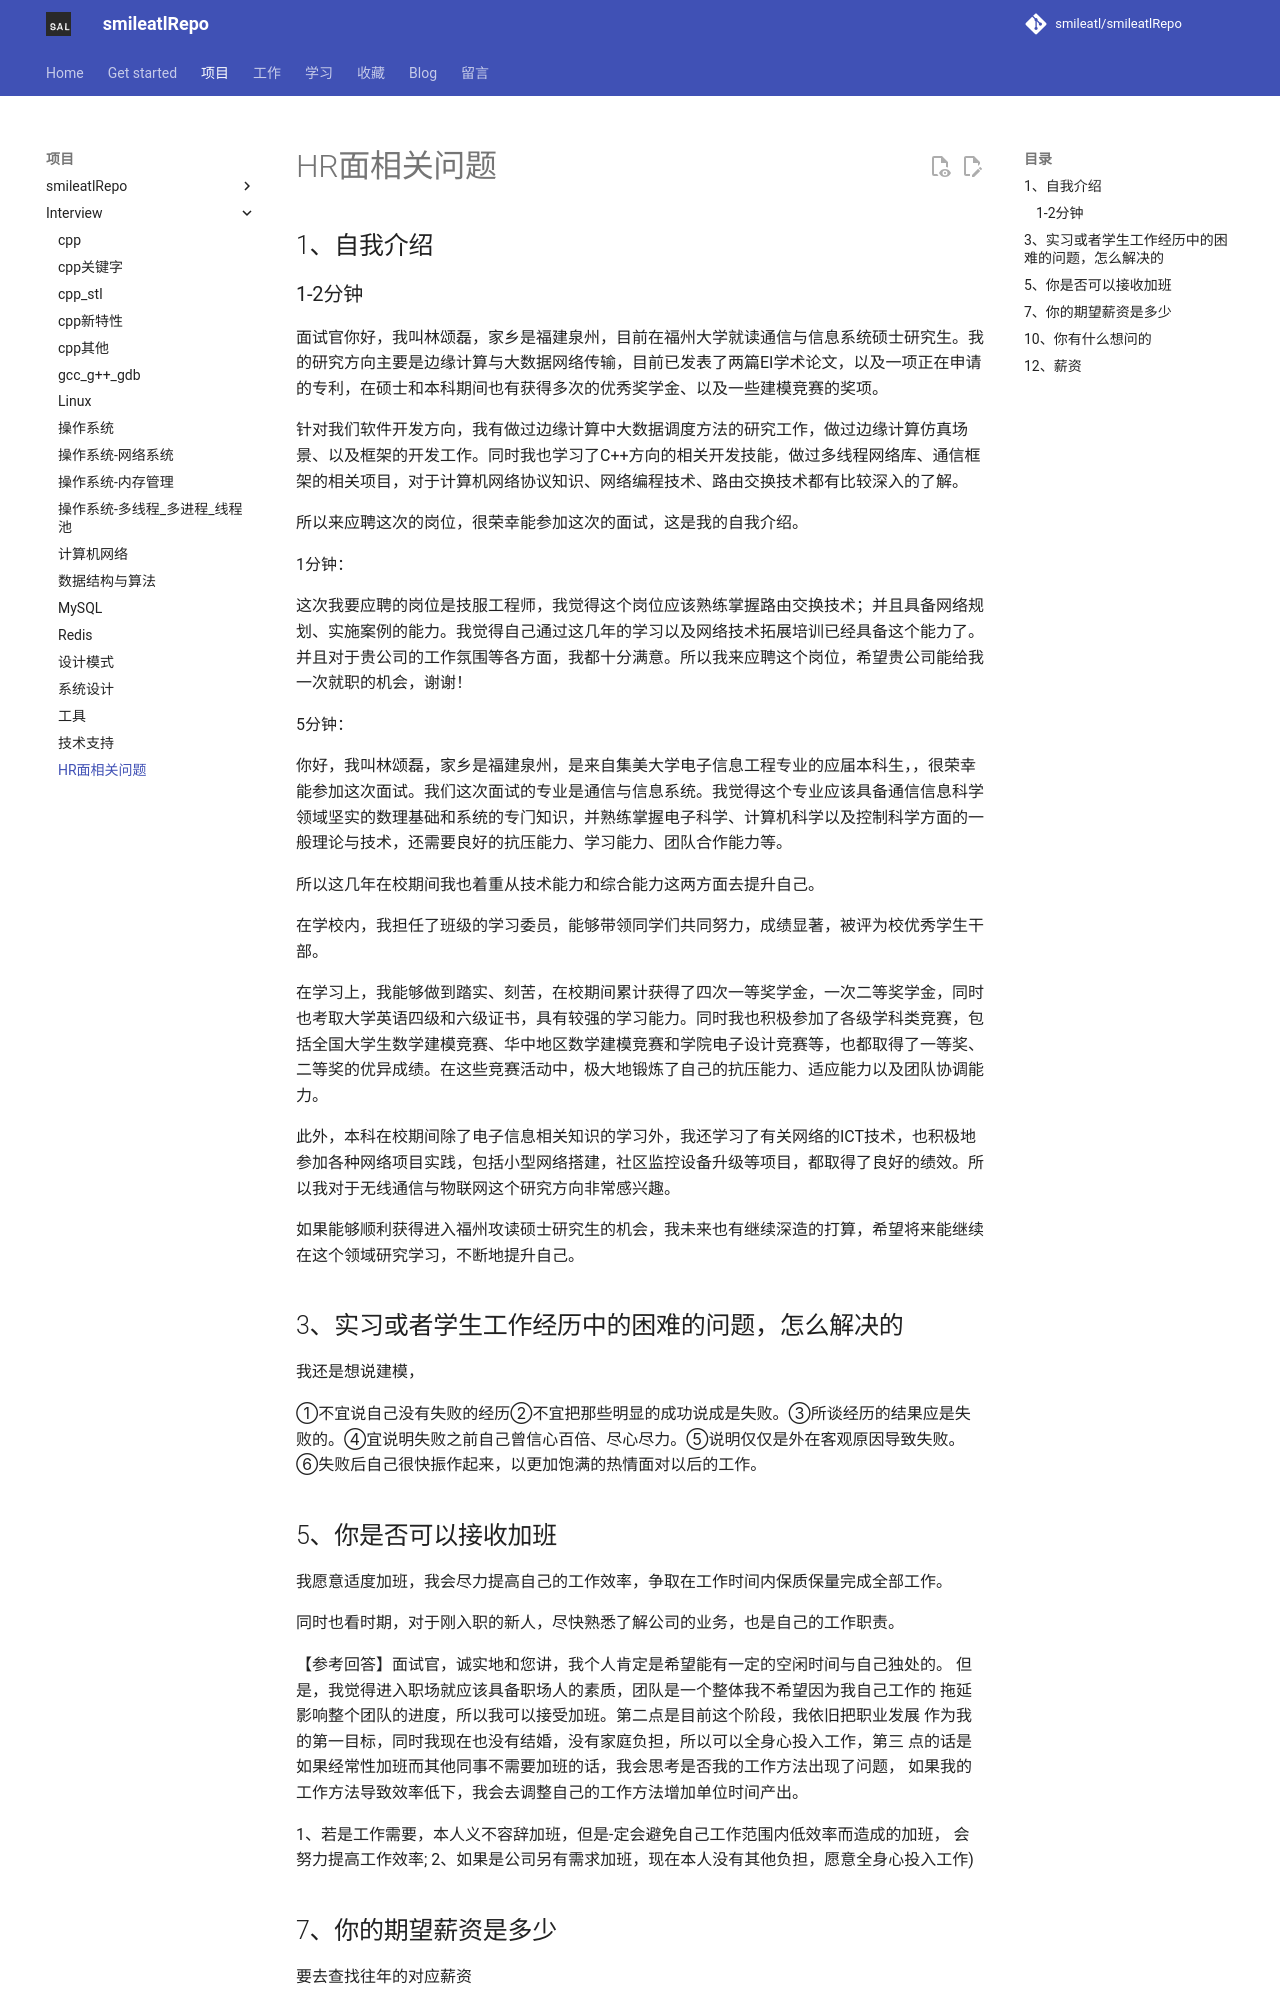

repository: smileatl/smileatlRepo · page: MyWork/smileatl_interview/200.HR面相关问题/index.html · generator: mkdocs

## 1、自我介绍

### 1-2分钟

面试官你好，我叫林颂磊，家乡是福建泉州，目前在福州大学就读通信与信息系统硕士研究生。我的研究方向主要是边缘计算与大数据网络传输，目前已发表了两篇EI学术论文，以及一项正在申请的专利，在硕士和本科期间也有获得多次的优秀奖学金、以及一些建模竞赛的奖项。

针对我们软件开发方向，我有做过边缘计算中大数据调度方法的研究工作，做过边缘计算仿真场景、以及框架的开发工作。同时我也学习了C++方向的相关开发技能，做过多线程网络库、通信框架的相关项目，对于计算机网络协议知识、网络编程技术、路由交换技术都有比较深入的了解。

所以来应聘这次的岗位，很荣幸能参加这次的面试，这是我的自我介绍。





1分钟：

这次我要应聘的岗位是技服工程师，我觉得这个岗位应该熟练掌握路由交换技术；并且具备网络规划、实施案例的能力。我觉得自己通过这几年的学习以及网络技术拓展培训已经具备这个能力了。并且对于贵公司的工作氛围等各方面，我都十分满意。所以我来应聘这个岗位，希望贵公司能给我一次就职的机会，谢谢！

5分钟：

你好，我叫林颂磊，家乡是福建泉州，是来自集美大学电子信息工程专业的应届本科生，，很荣幸能参加这次面试。我们这次面试的专业是通信与信息系统。我觉得这个专业应该具备通信信息科学领域坚实的数理基础和系统的专门知识，并熟练掌握电子科学、计算机科学以及控制科学方面的一般理论与技术，还需要良好的抗压能力、学习能力、团队合作能力等。

所以这几年在校期间我也着重从技术能力和综合能力这两方面去提升自己。

在学校内，我担任了班级的学习委员，能够带领同学们共同努力，成绩显著，被评为校优秀学生干部。

在学习上，我能够做到踏实、刻苦，在校期间累计获得了四次一等奖学金，一次二等奖学金，同时也考取大学英语四级和六级证书，具有较强的学习能力。同时我也积极参加了各级学科类竞赛，包括全国大学生数学建模竞赛、华中地区数学建模竞赛和学院电子设计竞赛等，也都取得了一等奖、二等奖的优异成绩。在这些竞赛活动中，极大地锻炼了自己的抗压能力、适应能力以及团队协调能力。

此外，本科在校期间除了电子信息相关知识的学习外，我还学习了有关网络的ICT技术，也积极地参加各种网络项目实践，包括小型网络搭建，社区监控设备升级等项目，都取得了良好的绩效。所以我对于无线通信与物联网这个研究方向非常感兴趣。

如果能够顺利获得进入福州攻读硕士研究生的机会，我未来也有继续深造的打算，希望将来能继续在这个领域研究学习，不断地提升自己。





## 3、实习或者学生工作经历中的困难的问题，怎么解决的 

我还是想说建模，

①不宜说自己没有失败的经历②不宜把那些明显的成功说成是失败。③所谈经历的结果应是失败的。④宜说明失败之前自己曾信心百倍、尽心尽力。⑤说明仅仅是外在客观原因导致失败。⑥失败后自己很快振作起来，以更加饱满的热情面对以后的工作。
